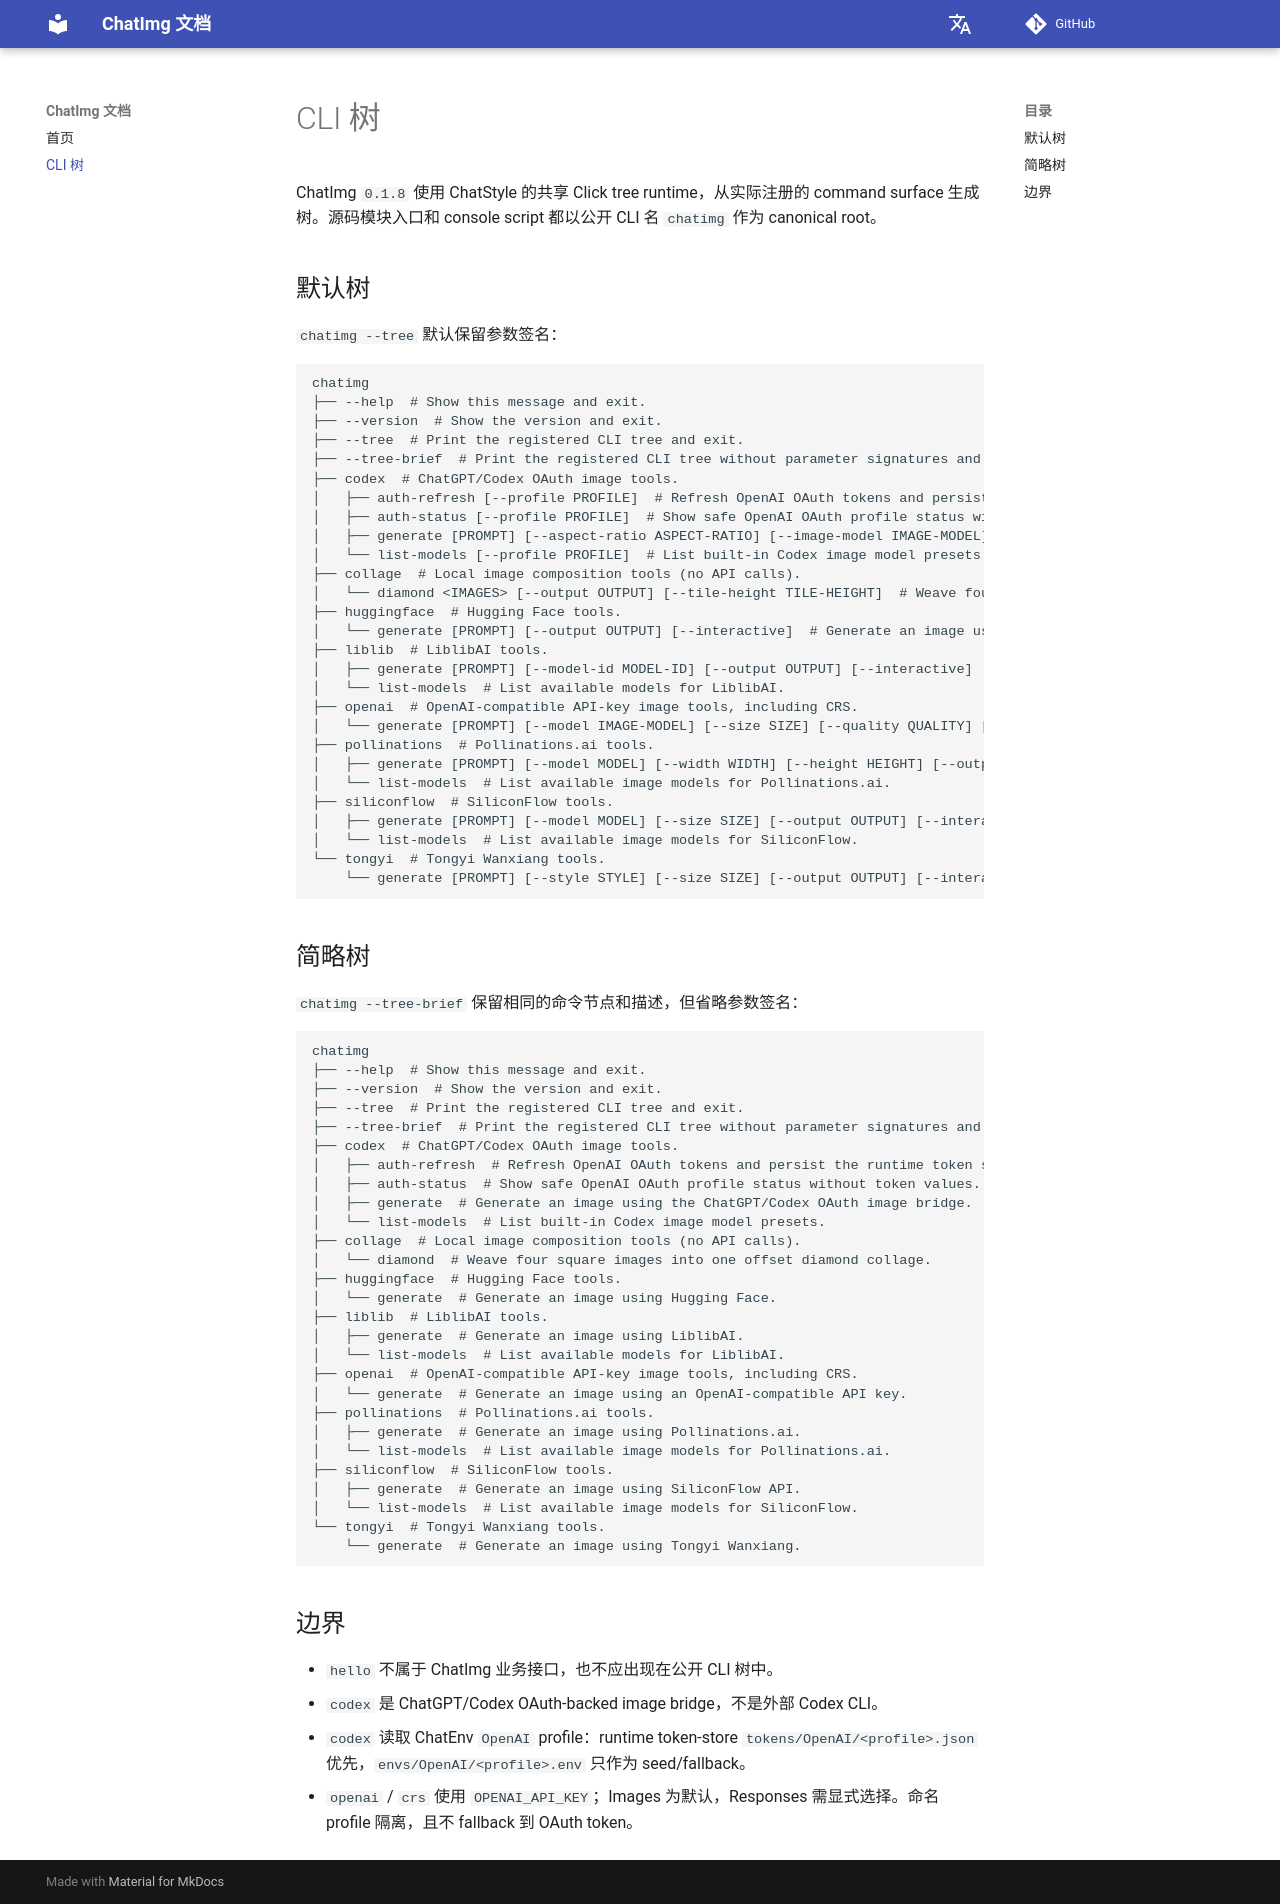

repository: ChatArch/ChatImg · page: cli-tree/index.html · generator: mkdocs

# CLI 树

ChatImg `0.1.8` 使用 ChatStyle 的共享 Click tree runtime，从实际注册的 command surface 生成树。源码模块入口和 console script 都以公开 CLI 名 `chatimg` 作为 canonical root。

## 默认树

`chatimg --tree` 默认保留参数签名：

```text
chatimg
├── --help  # Show this message and exit.
├── --version  # Show the version and exit.
├── --tree  # Print the registered CLI tree and exit.
├── --tree-brief  # Print the registered CLI tree without parameter signatures and exit.
├── codex  # ChatGPT/Codex OAuth image tools.
│   ├── auth-refresh [--profile PROFILE]  # Refresh OpenAI OAuth tokens and persist the runtime token store.
│   ├── auth-status [--profile PROFILE]  # Show safe OpenAI OAuth profile status without token values.
│   ├── generate [PROMPT] [--aspect-ratio ASPECT-RATIO] [--image-model IMAGE-MODEL] [--host-model HOST-MODEL] [--base-url BASE-URL] [--profile PROFILE] [--timeout TIMEOUT] [--output OUTPUT] [--interactive]  # Generate an image using the ChatGPT/Codex OAuth image bridge.
│   └── list-models [--profile PROFILE]  # List built-in Codex image model presets.
├── collage  # Local image composition tools (no API calls).
│   └── diamond <IMAGES> [--output OUTPUT] [--tile-height TILE-HEIGHT]  # Weave four square images into one offset diamond collage.
├── huggingface  # Hugging Face tools.
│   └── generate [PROMPT] [--output OUTPUT] [--interactive]  # Generate an image using Hugging Face.
├── liblib  # LiblibAI tools.
│   ├── generate [PROMPT] [--model-id MODEL-ID] [--output OUTPUT] [--interactive]  # Generate an image using LiblibAI.
│   └── list-models  # List available models for LiblibAI.
├── openai  # OpenAI-compatible API-key image tools, including CRS.
│   └── generate [PROMPT] [--model IMAGE-MODEL] [--size SIZE] [--quality QUALITY] [--api-base API-BASE] [--api-mode API-MODE] [--profile PROFILE] [--host-model HOST-MODEL] [--timeout TIMEOUT] [--output OUTPUT] [--interactive]  # Generate an image using an OpenAI-compatible API key.
├── pollinations  # Pollinations.ai tools.
│   ├── generate [PROMPT] [--model MODEL] [--width WIDTH] [--height HEIGHT] [--output OUTPUT] [--interactive]  # Generate an image using Pollinations.ai.
│   └── list-models  # List available image models for Pollinations.ai.
├── siliconflow  # SiliconFlow tools.
│   ├── generate [PROMPT] [--model MODEL] [--size SIZE] [--output OUTPUT] [--interactive]  # Generate an image using SiliconFlow API.
│   └── list-models  # List available image models for SiliconFlow.
└── tongyi  # Tongyi Wanxiang tools.
    └── generate [PROMPT] [--style STYLE] [--size SIZE] [--output OUTPUT] [--interactive]  # Generate an image using Tongyi Wanxiang.
```

## 简略树

`chatimg --tree-brief` 保留相同的命令节点和描述，但省略参数签名：

```text
chatimg
├── --help  # Show this message and exit.
├── --version  # Show the version and exit.
├── --tree  # Print the registered CLI tree and exit.
├── --tree-brief  # Print the registered CLI tree without parameter signatures and exit.
├── codex  # ChatGPT/Codex OAuth image tools.
│   ├── auth-refresh  # Refresh OpenAI OAuth tokens and persist the runtime token store.
│   ├── auth-status  # Show safe OpenAI OAuth profile status without token values.
│   ├── generate  # Generate an image using the ChatGPT/Codex OAuth image bridge.
│   └── list-models  # List built-in Codex image model presets.
├── collage  # Local image composition tools (no API calls).
│   └── diamond  # Weave four square images into one offset diamond collage.
├── huggingface  # Hugging Face tools.
│   └── generate  # Generate an image using Hugging Face.
├── liblib  # LiblibAI tools.
│   ├── generate  # Generate an image using LiblibAI.
│   └── list-models  # List available models for LiblibAI.
├── openai  # OpenAI-compatible API-key image tools, including CRS.
│   └── generate  # Generate an image using an OpenAI-compatible API key.
├── pollinations  # Pollinations.ai tools.
│   ├── generate  # Generate an image using Pollinations.ai.
│   └── list-models  # List available image models for Pollinations.ai.
├── siliconflow  # SiliconFlow tools.
│   ├── generate  # Generate an image using SiliconFlow API.
│   └── list-models  # List available image models for SiliconFlow.
└── tongyi  # Tongyi Wanxiang tools.
    └── generate  # Generate an image using Tongyi Wanxiang.
```

## 边界

- `hello` 不属于 ChatImg 业务接口，也不应出现在公开 CLI 树中。
- `codex` 是 ChatGPT/Codex OAuth-backed image bridge，不是外部 Codex CLI。
- `codex` 读取 ChatEnv `OpenAI` profile：runtime token-store `tokens/OpenAI/<profile>.json` 优先，`envs/OpenAI/<profile>.env` 只作为 seed/fallback。
- `openai` / `crs` 使用 `OPENAI_API_KEY`；Images 为默认，Responses 需显式选择。命名 profile 隔离，且不 fallback 到 OAuth token。
